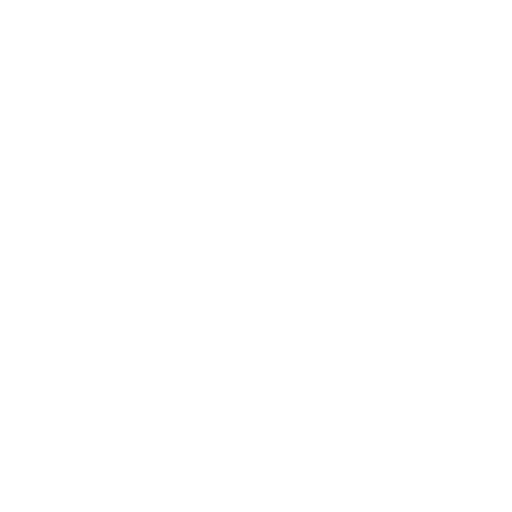
t = 0.00 s
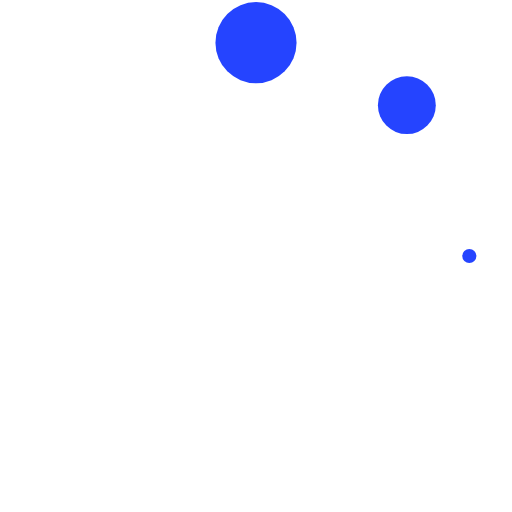
t = 0.29 s
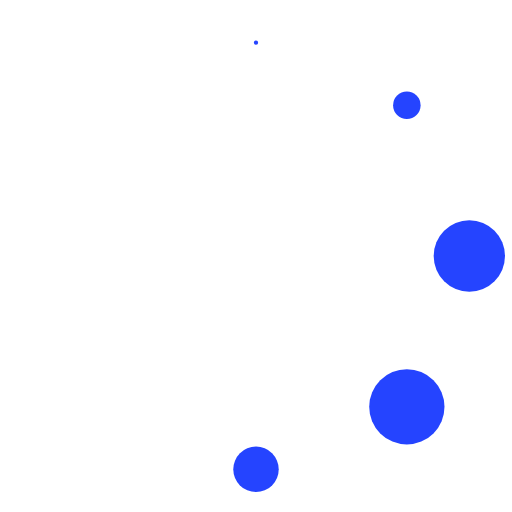
t = 0.63 s
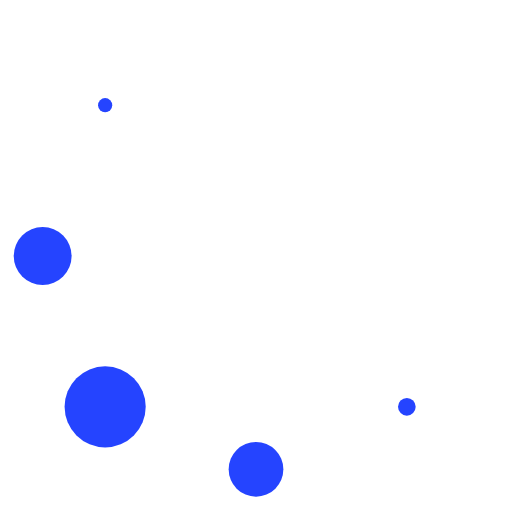
t = 0.92 s
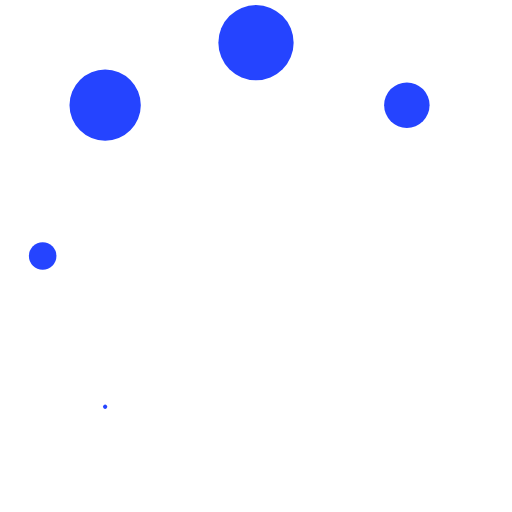
t = 1.25 s
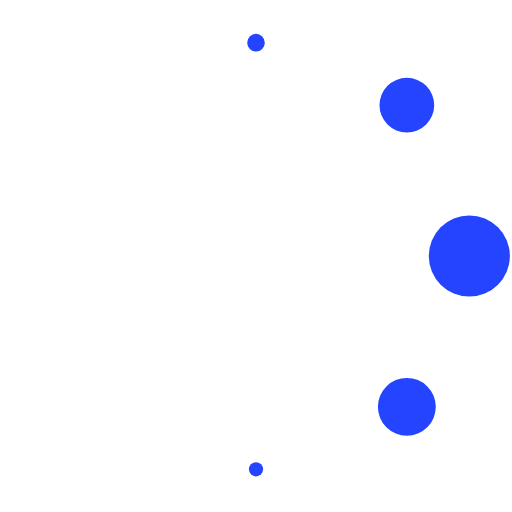
t = 1.54 s

The animated SVG that drew these frames (rendered in a browser with its animation timeline set to each time). Animation: 8 SMIL elements (animate=8); one cycle of 1.88 s, repeats indefinitely.

<svg
    xmlns="http://www.w3.org/2000/svg"
    xmlns:xlink="http://www.w3.org/1999/xlink"
    aria-hidden="true"
    role="img"
    id="footer-sample-full"
    width="20px"
    height="20px"
    preserveAspectRatio="xMidYMid meet"
    viewBox="0 0 24 24"
    class="iconify iconify--eos-icons"
  >
    <circle cx="12" cy="2" r="0" fill="#2544FF">
      <animate
        attributeName="r"
        begin="0"
        calcMode="spline"
        dur="1s"
        keySplines="0.2 0.2 0.4 0.8;0.2 0.2 0.4 0.8;0.2 0.2 0.4 0.8"
        repeatCount="indefinite"
        values="0;2;0;0"
      ></animate>
    </circle>
    <circle cx="12" cy="2" r="0" fill="#2544FF" transform="rotate(45 12 12)">
      <animate
        attributeName="r"
        begin="0.125s"
        calcMode="spline"
        dur="1s"
        keySplines="0.2 0.2 0.4 0.8;0.2 0.2 0.4 0.8;0.2 0.2 0.4 0.8"
        repeatCount="indefinite"
        values="0;2;0;0"
      ></animate>
    </circle>
    <circle cx="12" cy="2" r="0" fill="#2544FF" transform="rotate(90 12 12)">
      <animate
        attributeName="r"
        begin="0.25s"
        calcMode="spline"
        dur="1s"
        keySplines="0.2 0.2 0.4 0.8;0.2 0.2 0.4 0.8;0.2 0.2 0.4 0.8"
        repeatCount="indefinite"
        values="0;2;0;0"
      ></animate>
    </circle>
    <circle cx="12" cy="2" r="0" fill="#2544FF" transform="rotate(135 12 12)">
      <animate
        attributeName="r"
        begin="0.375s"
        calcMode="spline"
        dur="1s"
        keySplines="0.2 0.2 0.4 0.8;0.2 0.2 0.4 0.8;0.2 0.2 0.4 0.8"
        repeatCount="indefinite"
        values="0;2;0;0"
      ></animate>
    </circle>
    <circle cx="12" cy="2" r="0" fill="#2544FF" transform="rotate(180 12 12)">
      <animate
        attributeName="r"
        begin="0.5s"
        calcMode="spline"
        dur="1s"
        keySplines="0.2 0.2 0.4 0.8;0.2 0.2 0.4 0.8;0.2 0.2 0.4 0.8"
        repeatCount="indefinite"
        values="0;2;0;0"
      ></animate>
    </circle>
    <circle cx="12" cy="2" r="0" fill="#2544FF" transform="rotate(225 12 12)">
      <animate
        attributeName="r"
        begin="0.625s"
        calcMode="spline"
        dur="1s"
        keySplines="0.2 0.2 0.4 0.8;0.2 0.2 0.4 0.8;0.2 0.2 0.4 0.8"
        repeatCount="indefinite"
        values="0;2;0;0"
      ></animate>
    </circle>
    <circle cx="12" cy="2" r="0" fill="#2544FF" transform="rotate(270 12 12)">
      <animate
        attributeName="r"
        begin="0.75s"
        calcMode="spline"
        dur="1s"
        keySplines="0.2 0.2 0.4 0.8;0.2 0.2 0.4 0.8;0.2 0.2 0.4 0.8"
        repeatCount="indefinite"
        values="0;2;0;0"
      ></animate>
    </circle>
    <circle cx="12" cy="2" r="0" fill="#2544FF" transform="rotate(315 12 12)">
      <animate
        attributeName="r"
        begin="0.875s"
        calcMode="spline"
        dur="1s"
        keySplines="0.2 0.2 0.4 0.8;0.2 0.2 0.4 0.8;0.2 0.2 0.4 0.8"
        repeatCount="indefinite"
        values="0;2;0;0"
      ></animate>
    </circle>
  </svg>